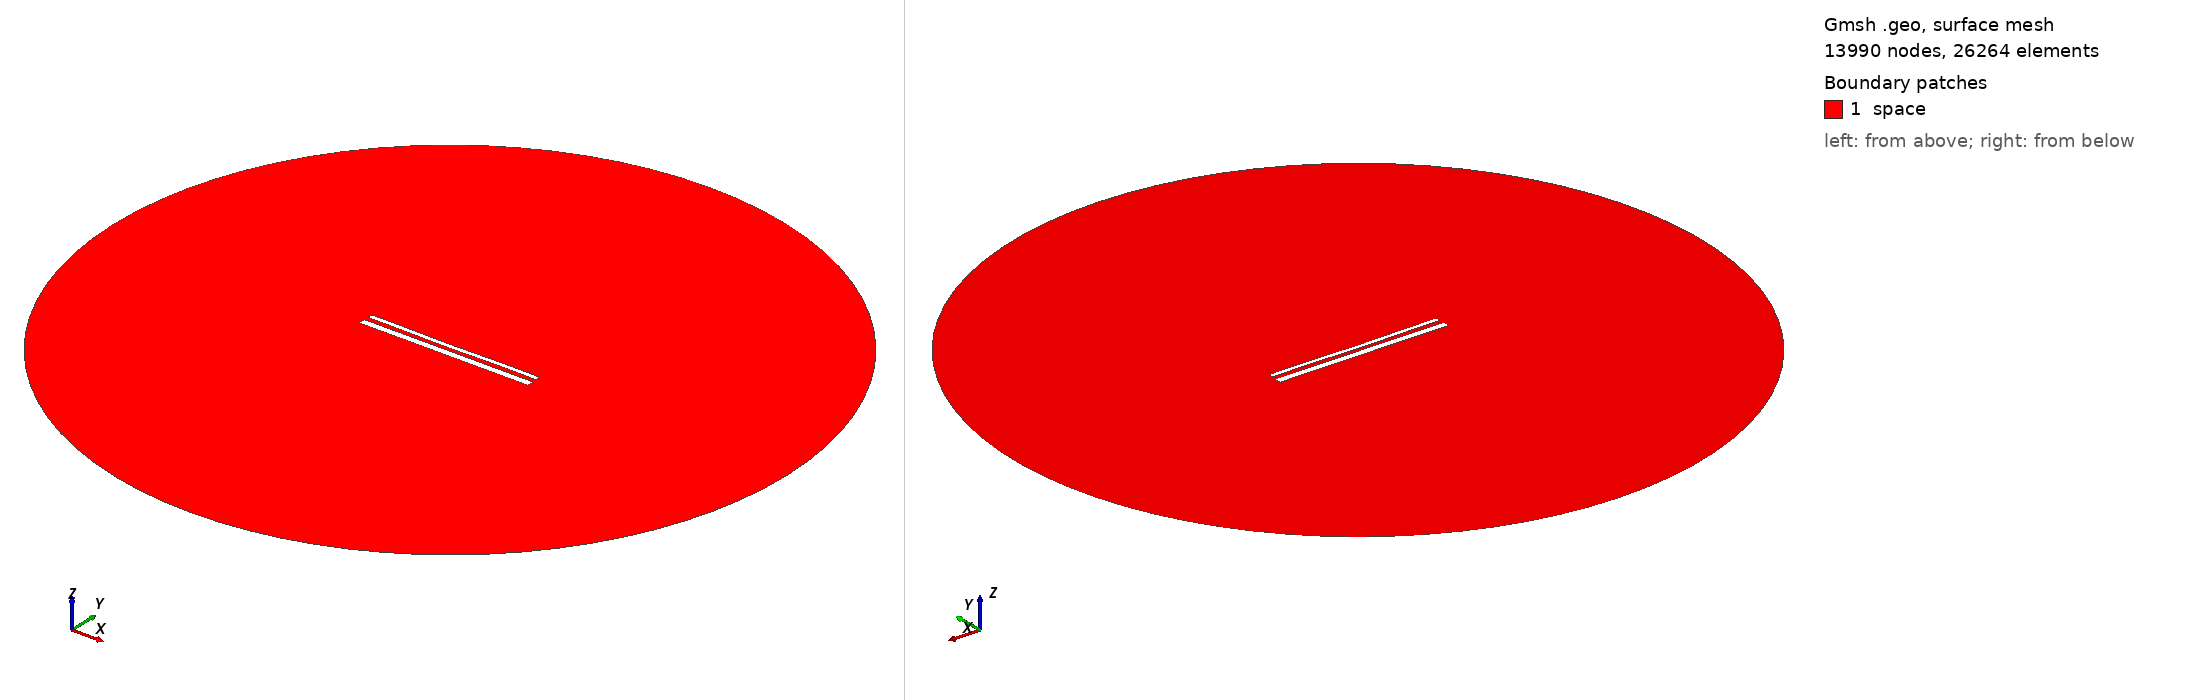

Gmsh geometry script, surface-meshed: 13990 nodes, 26264 surface elements. Boundary patches (legend numbers): 1 space. Left view from above one corner, right view from below the opposite corner. Legend entries are the model's physical surfaces. The drawing asked Gmsh for element sizes between 1% and 20% of the model's largest extent; the script's own settings can give other sizes.

=== 15134.geo (drawn) ===
//---------------------------------------
// Geometry kernel
//---------------------------------------

SetFactory("OpenCASCADE");



//---------------------------------------
// Parameters of the geometry
//---------------------------------------

// Overetch of the upper plate
overetch = 0.5;

// Distance between the plates
distance = 2.5;

// Discretization over the x axis (for the deformation)
nx = 50; 

// Length of the plate
L = 100 - overetch; 

// Number of modes
n = 4; 

// 1st mode coefficient
coeff(1) = -0.075;
beta(1) = 0.596864 * 3.1415926535 / L;

// 2nd mode coefficient
coeff(2) = -0.15;
beta(2) = 1.49418 * 3.1415926535 / L;

// 3rd mode coefficient
coeff(3) = -0.075;
beta(3) = 2.50025 * 3.1415926535 / L;

// 4th mode coefficient
coeff(4) = 0.07499999999999998;
beta(4) = 3.49999 * 3.1415926535 / L;



//---------------------------------------
// Upper plate (deformed rectangle)
//---------------------------------------

// Coordiantes of the upper plate
xmin = -50;
xmax = 50 - overetch;

// Height of the upper plate
yheight = 4 - 2 * overetch;

// Indexes of the points
UpperID[] = {};
LowerID[] = {};
LeftID[] = {};
RightID[] = {};

// Point index
p = 1;

// Horizontal edges
For i In {1:nx}
    x = xmin + (i-1)*(xmax - xmin)/(nx-1);

    y_bottom = distance / 2 + overetch;
    For j In {1:n}
        C = (Cosh(beta(j)*L) + Cos(beta(j)*L)) / (Sinh(beta(j)*L) + Sin(beta(j)*L));
        y_bottom  = y_bottom + coeff(j) * (Cosh(beta(j)*(x+50)) - Cos(beta(j)*(x+50)) - C * (Sinh(beta(j)*(x+50)) - Sin(beta(j)*(x+50))));
    EndFor

    y_top = y_bottom + yheight;

    Point(p) = {x, y_top, 0, 1.0};
    UpperID[i] = p;
    p = p + 1;

    Point(p) = {x, y_bottom, 0, 1.0};
    LowerID[i] = p;
    p = p + 1;
EndFor

// Create point lists
UpperPts[] = {}; LowerPts[] = {};
For i In {1:nx}
  UpperPts[] += {UpperID[i]};
  LowerPts[] += {LowerID[i]};
EndFor

// Build splines
Spline(1) = {UpperPts[]};
Spline(2) = {LowerPts[]};
Line(3) = {LowerPts[nx-1], UpperPts[nx-1]};
Line(4) = {LowerPts[0], UpperPts[0]};

// Build the plane surface
Curve Loop(1) = {2, 3, -1, -4};
Plane Surface(1) = {1};



//---------------------------------------
// Lower plate (rectangle)
//---------------------------------------

// Vertices
Point(1001) = {-50, -1, 0, 1.0};
Point(1002) = { 50, -1, 0, 1.0};
Point(1003) = { 50,  -5, 0, 1.0};
Point(1004) = {-50,  -5, 0, 1.0};

// Edges
Line(5) = {1001, 1002};
Line(6) = {1002, 1003};
Line(7) = {1003, 1004};
Line(8) = {1004, 1001};

// Plane surface
Line Loop(2) = {5, 6, 7, 8};
Plane Surface(2) = {2}; 



//---------------------------------------
// Outer (fictious) boundary
//---------------------------------------

// Points
Point(1005) = {0, 0, 0};       // Center
Point(1006) = {200, 0, 0};     // Start point
Point(1007) = {0, 200, 0};     // 90 degrees
Point(1008) = {-200, 0, 0};    // 180 degrees
Point(1009) = {0, -200, 0};    // 270 degrees

// Circle arcs (each needs start, center, end)
Circle(9) = {1006, 1005, 1007};
Circle(10) = {1007, 1005, 1008};
Circle(11) = {1008, 1005, 1009};
Circle(12) = {1009, 1005, 1006};

// Plane surface for the entire domain
Curve Loop(3) = {9, 10, 11, 12};
Surface(3) = {3};

// Subtract the plates from the whole domain to obtain the actual domain where we want to solve the equations
BooleanDifference{ Surface{3}; Delete; }{ Surface{1}; Surface{2}; Delete; }




//---------------------------------------
// Transfinite Lines/Curves
//---------------------------------------

// Set the number of points on the boundaries
r = 7;

// Plates
Transfinite Curve {1, 2} = 50*r Using Progression 1;
Transfinite Curve {3, 4} = 2*r Using Progression 1;
Transfinite Line {5, 7} = 50*r Using Progression 1;
Transfinite Line {6, 8} = 2*r Using Progression 1;

// Outer boundary
Transfinite Line {9, 10, 11, 12} = 20 Using Progression 1;



//---------------------------------------
// Physical groups
//---------------------------------------                

// Physical curves (boundaries)
Physical Line("force_segment", 10) = {2};
Physical Line("upper_plate", 11) = {1, 3, 4};
Physical Line("lower_plate", 12) = {5, 6, 7, 8};
Physical Line("boundary", 20) = {9, 10, 11, 12};

// Physical Surfaces
Physical Surface("space", 30) = {3};



//---------------------------------------
// 6. Generate the Mesh
//---------------------------------------

// 2D mesh generation
Mesh 2;
